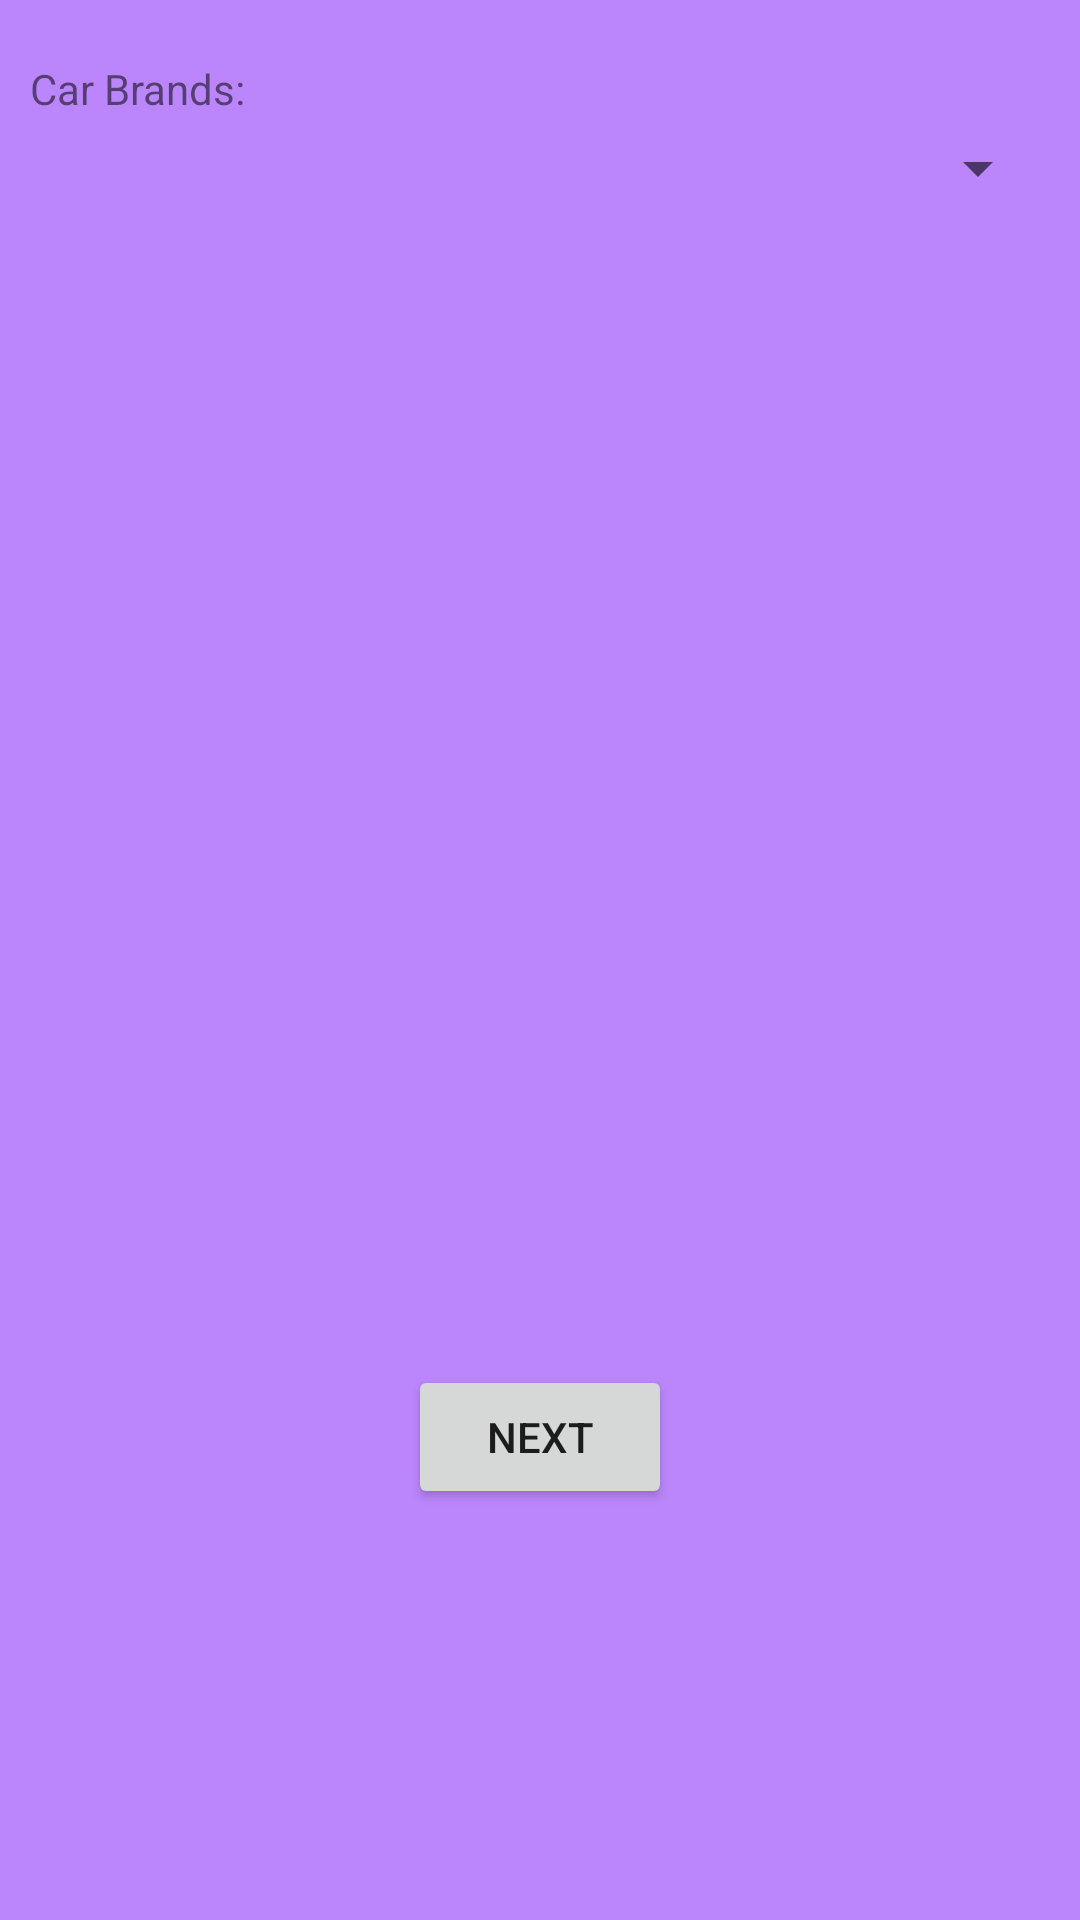

Produce the Android XML layout that renders to this screen, including the resource entries it uses.
<!-- AndroidManifest.xml: activity theme Theme.HW2.NoActionBar -->
<!-- res/layout/activity_main.xml -->
<?xml version="1.0" encoding="utf-8"?>
<RelativeLayout xmlns:android="http://schemas.android.com/apk/res/android"
    xmlns:tools="http://schemas.android.com/tools" android:layout_width="match_parent"
    android:layout_height="match_parent"
    android:background="@color/purple_200"
    tools:context=".MainActivity">


    <LinearLayout
        android:orientation="vertical"
        android:padding="10dip"
        android:id="@+id/linear_layout"
        android:layout_width="fill_parent"
        android:layout_height="wrap_content">

        
        <TextView
            android:layout_width="fill_parent"
            android:layout_height="wrap_content"
            android:layout_marginTop="10dip"
            android:text="Car Brands:"
            android:layout_marginBottom="5dp"
            />

        
        <Spinner
            android:id="@+id/spinner"
            android:layout_width="fill_parent"
            android:layout_height="wrap_content"
            android:prompt="@string/spinner_title"
            />
    </LinearLayout>

    <Button
        android:layout_width="wrap_content"
        android:layout_height="wrap_content"
        android:text="NEXT"
        android:id="@+id/button"
        android:layout_alignParentBottom="true"
        android:layout_centerHorizontal="true"
        android:layout_marginBottom="137dp" />


</RelativeLayout>
<!-- resources referenced by this layout -->
<resources>
  <string name="spinner_title">Select Category</string>
  <style name="Theme.HW2.NoActionBar">
          <item name="windowActionBar">false</item>
          <item name="windowNoTitle">true</item>
      </style>
  <!-- not gathered from this repository: default colours our renderer supplied (Android Studio template values) -->
  <color name="purple_200">#FFBB86FC</color>
</resources>
